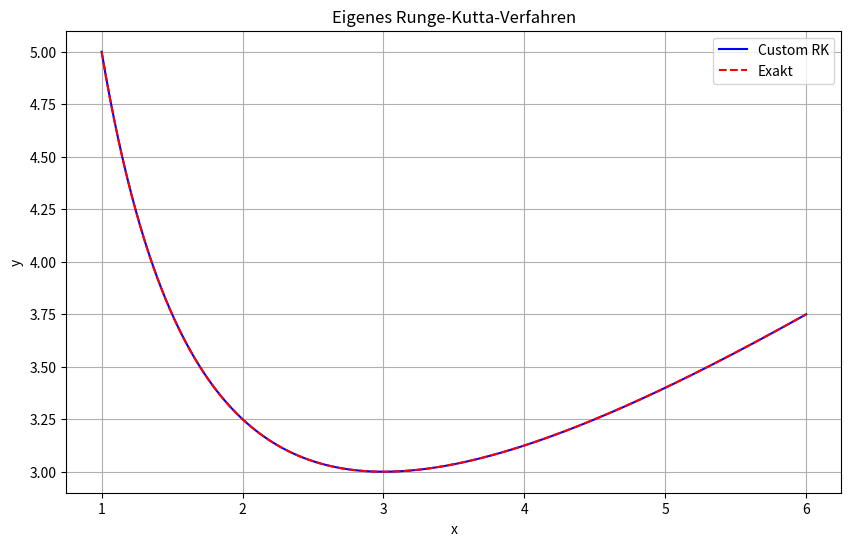

This chart was generated by the following Python code:
# ============================================================
# TOPIC: DGL — eigenes s-stufiges Runge-Kutta-Verfahren via Butcher-Schema
# DESCRIPTION:
# Implementiert das allgemeine explizite s-stufige Runge-Kutta-Verfahren
# basierend auf Koeffizienten c, A, b aus einem Butcher-Schema. Erlaubt
# Vergleich mit klassischem RK4 oder eigene Erfindungen.
# USE WHEN:
# Wenn ein selbst entworfenes oder spezielles RK-Verfahren (z.B. Heun,
# Ralston, Kutta 3/8) angewendet werden soll.
# EXAMPLE:
# Erfinde ein neues 4-stufiges RK-Verfahren mit eigenen c, A, b und löse
# y' = 1 - y/t mit y(1) = 5 auf [1, 6].
# ============================================================

import numpy as np
import matplotlib.pyplot as plt

# ============================================================
# PART 1 — Inputs
# ============================================================
def f(t, y):
    return 1 - y / t

a, b   = 1.0, 6.0
y0     = 5.0
n_step = 500

# Butcher-Schema (eigenes Beispiel — Summe(b) muss = 1 sein!)
c = np.array([0.0, 0.25, 0.5, 0.75])
A = np.array([
    [0.0,  0.0,  0.0, 0.0],
    [0.5,  0.0,  0.0, 0.0],
    [0.0,  0.75, 0.0, 0.0],
    [0.0,  0.0,  1.0, 0.0],
])
b_vec = np.array([0.1, 0.3, 0.4, 0.2])

def y_exact(t):
    return t / 2 + 9 / (2 * t)

# ============================================================
# PART 2 — Method selection
# ============================================================
# Only one method: generic explicit s-stage Runge-Kutta from c, A, b.

# ============================================================
# PART 3 — Implementation
# ============================================================
def solve_ode_custom_runge_kutta(f, a, b_end, y0, n_step, c, A, b_vec, y_exact=None):
    assert abs(np.sum(b_vec) - 1.0) < 1e-12, "Summe der b-Koeffizienten muss 1 sein"
    s = len(b_vec)
    h = (b_end - a) / n_step
    x = np.array([a + i * h for i in range(n_step + 1)])
    y = np.zeros(n_step + 1)
    y[0] = y0

    for i in range(n_step):
        k = np.zeros(s)
        for j in range(s):
            y_arg = y[i] + h * sum(A[j, m] * k[m] for m in range(j))
            k[j]  = f(x[i] + c[j] * h, y_arg)
        y[i + 1] = y[i] + h * np.sum(b_vec * k)

    print(f"Endwert: y({x[-1]}) = {y[-1]:.10f}")
    if y_exact is not None:
        print(f"Exakt:   y({x[-1]}) = {y_exact(x[-1]):.10f}")
        print(f"|Fehler| am Endpunkt = {abs(y_exact(x[-1]) - y[-1]):.6e}")

    plt.figure(figsize=(10, 6))
    plt.plot(x, y, 'b-', label='Custom RK')
    if y_exact is not None:
        xs = np.linspace(a, b_end, 500)
        plt.plot(xs, y_exact(xs), 'r--', label='Exakt')
    plt.xlabel('x'); plt.ylabel('y'); plt.legend(); plt.grid(True)
    plt.title("Eigenes Runge-Kutta-Verfahren")
    plt.show()
    return x, y

# ============================================================
# PART 4 — Call
# ============================================================
solve_ode_custom_runge_kutta(f, a, b, y0, n_step, c, A, b_vec, y_exact)
